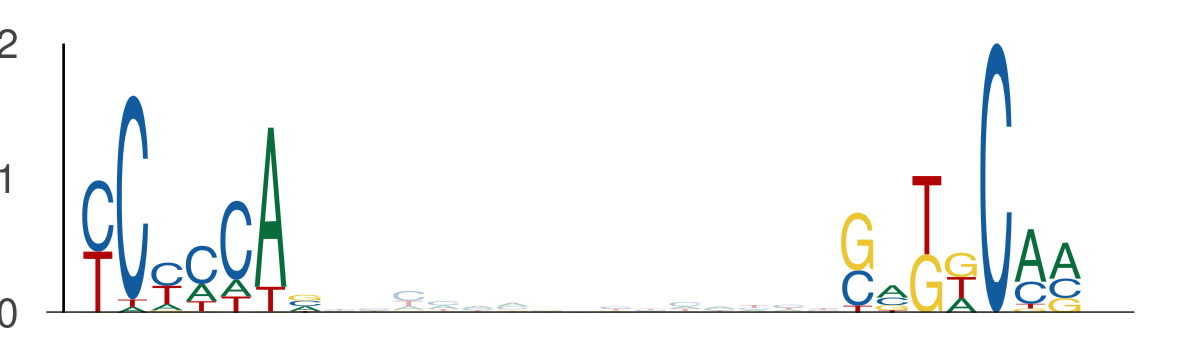

The file beside this chart, header and first rows:
seq_index, start_position, end_position, is_reversed_complement
2349, 76, 83, 0
2349, 98, 105, 0
4887, 77, 84, 0
4887, 99, 106, 0
3761, 77, 84, 0
3761, 99, 106, 0
5454, 77, 84, 0
5454, 99, 106, 0
1905, 117, 124, 0
1905, 139, 146, 0
2998, 54, 61, 0
2998, 76, 83, 0
1220, 54, 61, 0
1220, 76, 83, 0
144, 85, 92, 0
144, 107, 114, 0
969, 77, 84, 0
969, 99, 106, 0
157, 4, 11, 0
157, 26, 33, 0
2420, 85, 92, 0
2420, 107, 114, 0
4756, 135, 142, 0
4756, 157, 164, 0
722, 54, 61, 0
722, 76, 83, 0
2356, 139, 146, 0
2356, 161, 168, 0
4116, 85, 92, 0
4116, 107, 114, 0
2128, 132, 139, 0
2128, 154, 161, 0
5670, 85, 92, 0
5670, 107, 114, 0
2111, 54, 61, 0
2111, 76, 83, 0
6015, 117, 124, 0
6015, 139, 146, 0
240, 54, 61, 0
240, 76, 83, 0
240, 65, 72, 0
240, 87, 94, 0
3020, 54, 61, 0
3020, 76, 83, 0
3116, 54, 61, 0
3116, 76, 83, 0
3116, 65, 72, 0
3116, 87, 94, 0
1063, 13, 20, 0
1063, 35, 42, 0
5725, 27, 34, 0
5725, 49, 56, 0
2475, 54, 61, 0
2475, 76, 83, 0
5476, 54, 61, 0
5476, 76, 83, 0
4472, 65, 72, 0
4472, 87, 94, 0
3648, 77, 84, 0
3648, 99, 106, 0
... 768 more rows
